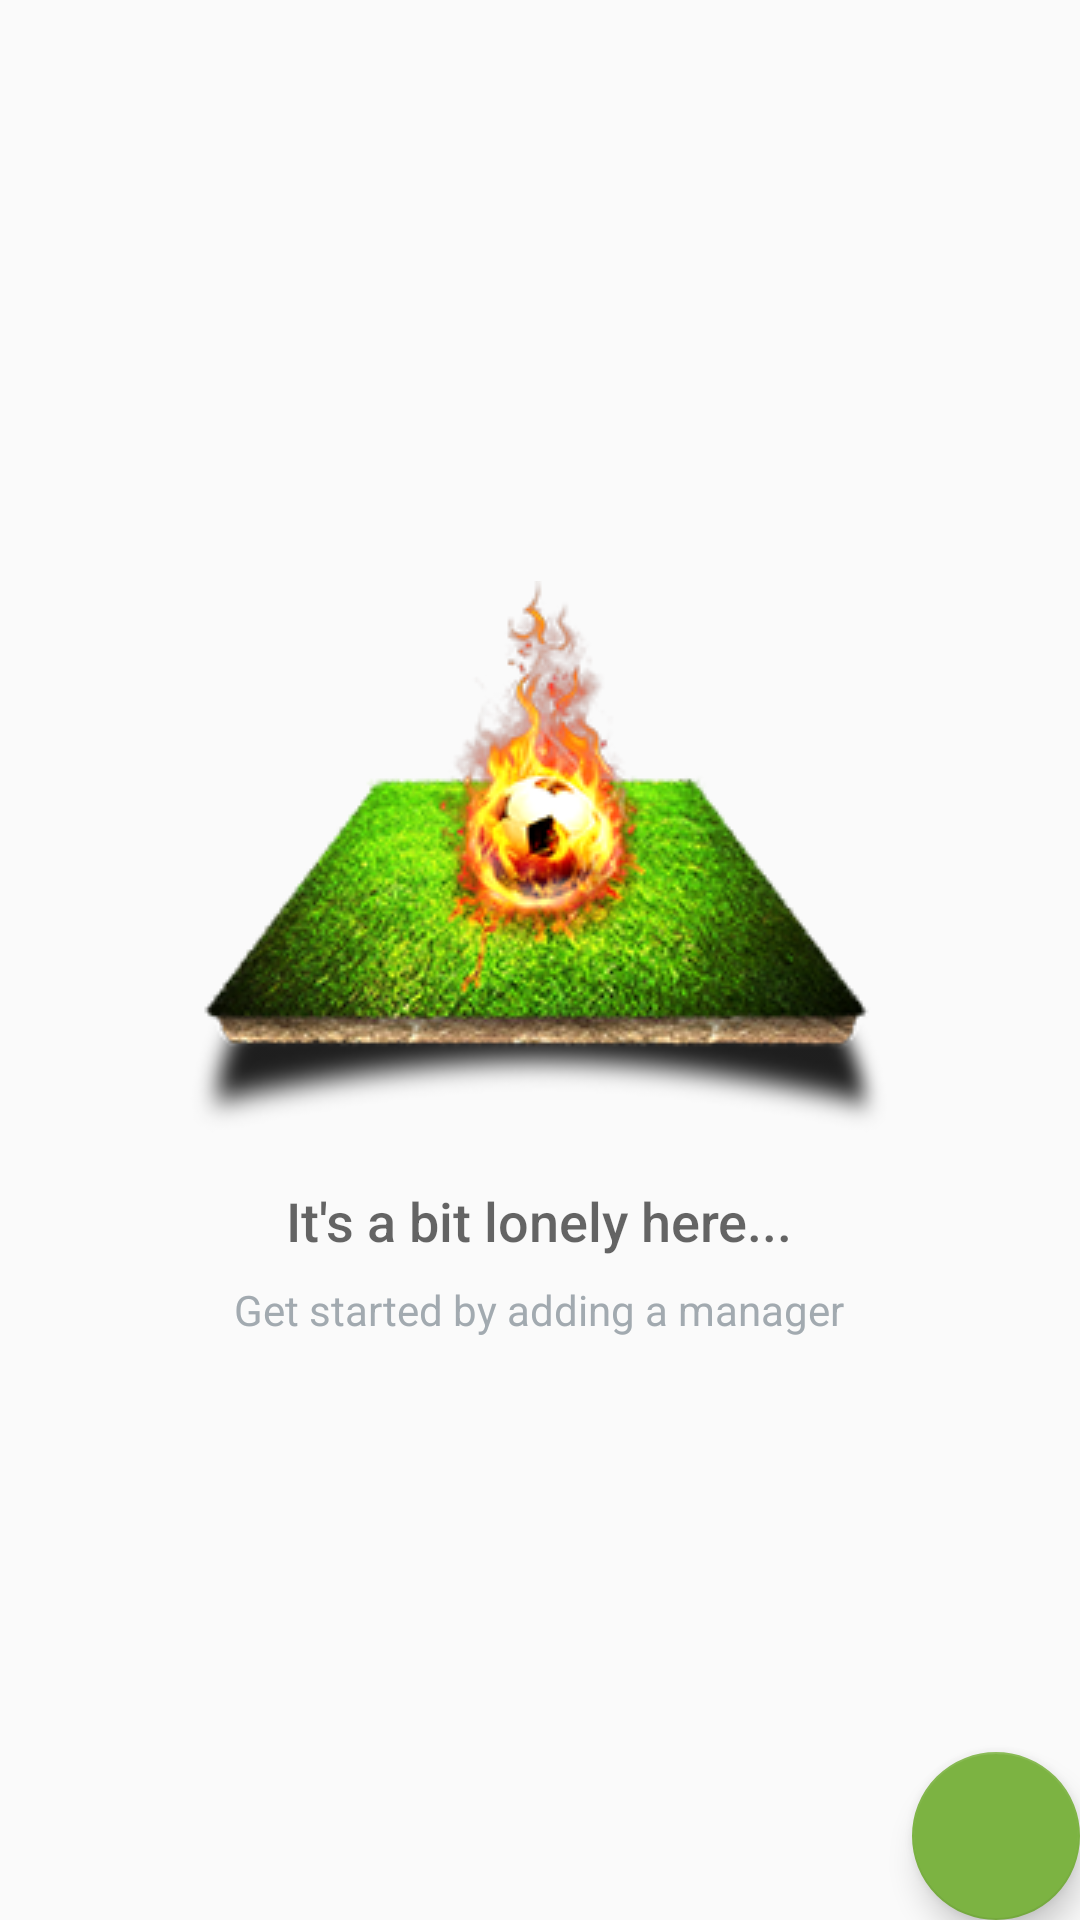

Here is an Android app screen rendered from its layout file. Give the layout XML and the strings, colors and styles it references.
<!-- AndroidManifest.xml: application theme AppTheme -->
<!-- res/layout/activity_catalog.xml -->
<?xml version="1.0" encoding="utf-8"?>
<RelativeLayout
    xmlns:android="http://schemas.android.com/apk/res/android"
    xmlns:tools="http://schemas.android.com/tools"
    android:layout_width="match_parent"
    android:layout_height="match_parent"
    tools:context=".CatalogActivity">

    <ListView
        android:id="@+id/list"
        android:layout_width="match_parent"
        android:layout_height="match_parent"/>

    
    <RelativeLayout
        android:id="@+id/empty_view"
        android:layout_width="wrap_content"
        android:layout_height="wrap_content"
        android:layout_centerInParent="true">

        <ImageView
            android:id="@+id/empty_stadium_image"
            android:layout_width="wrap_content"
            android:layout_height="wrap_content"
            android:layout_centerHorizontal="true"
            android:src="@drawable/football_smaller"/>

        <TextView
            android:id="@+id/empty_title_text"
            android:layout_width="wrap_content"
            android:layout_height="wrap_content"
            android:layout_below="@+id/empty_stadium_image"
            android:layout_centerHorizontal="true"
            android:fontFamily="sans-serif-medium"
            android:paddingTop="16dp"
            android:text="@string/empty_view_title_text"
            android:textAppearance="?android:textAppearanceMedium"/>

        <TextView
            android:id="@+id/empty_subtitle_text"
            android:layout_width="wrap_content"
            android:layout_height="wrap_content"
            android:layout_below="@+id/empty_title_text"
            android:layout_centerHorizontal="true"
            android:fontFamily="sans-serif"
            android:paddingTop="8dp"
            android:text="@string/empty_view_subtitle_text"
            android:textAppearance="?android:textAppearanceSmall"
            android:textColor="#A2AAB0"/>
    </RelativeLayout>

    <android.support.design.widget.FloatingActionButton
        android:id="@+id/fab"
        android:layout_width="wrap_content"
        android:layout_height="wrap_content"
        android:layout_alignParentBottom="true"
        android:layout_alignParentRight="true"
        android:layout_margin="@dimen/fab_margin"
        android:src="@drawable/ball_two"/>
</RelativeLayout>
<!-- resources referenced by this layout -->
<resources>
  <!-- drawable football_smaller: png bitmap (drawable-mdpi, 60030 bytes) -->
  <string name="empty_view_subtitle_text">Get started by adding a manager</string>
  <string name="empty_view_title_text">It\'s a bit lonely here...</string>
  <style name="AppTheme" parent="Theme.AppCompat.Light.DarkActionBar">
          <item name="colorPrimary">@color/colorPrimary</item>
          <item name="colorPrimaryDark">@color/colorPrimaryDark</item>
          <item name="colorAccent">@color/colorAccent</item>
      </style>
  <color name="colorPrimary">#689f38</color>
  <color name="colorPrimaryDark">#558b2f</color>
  <color name="colorAccent">#7cb342</color>
</resources>
